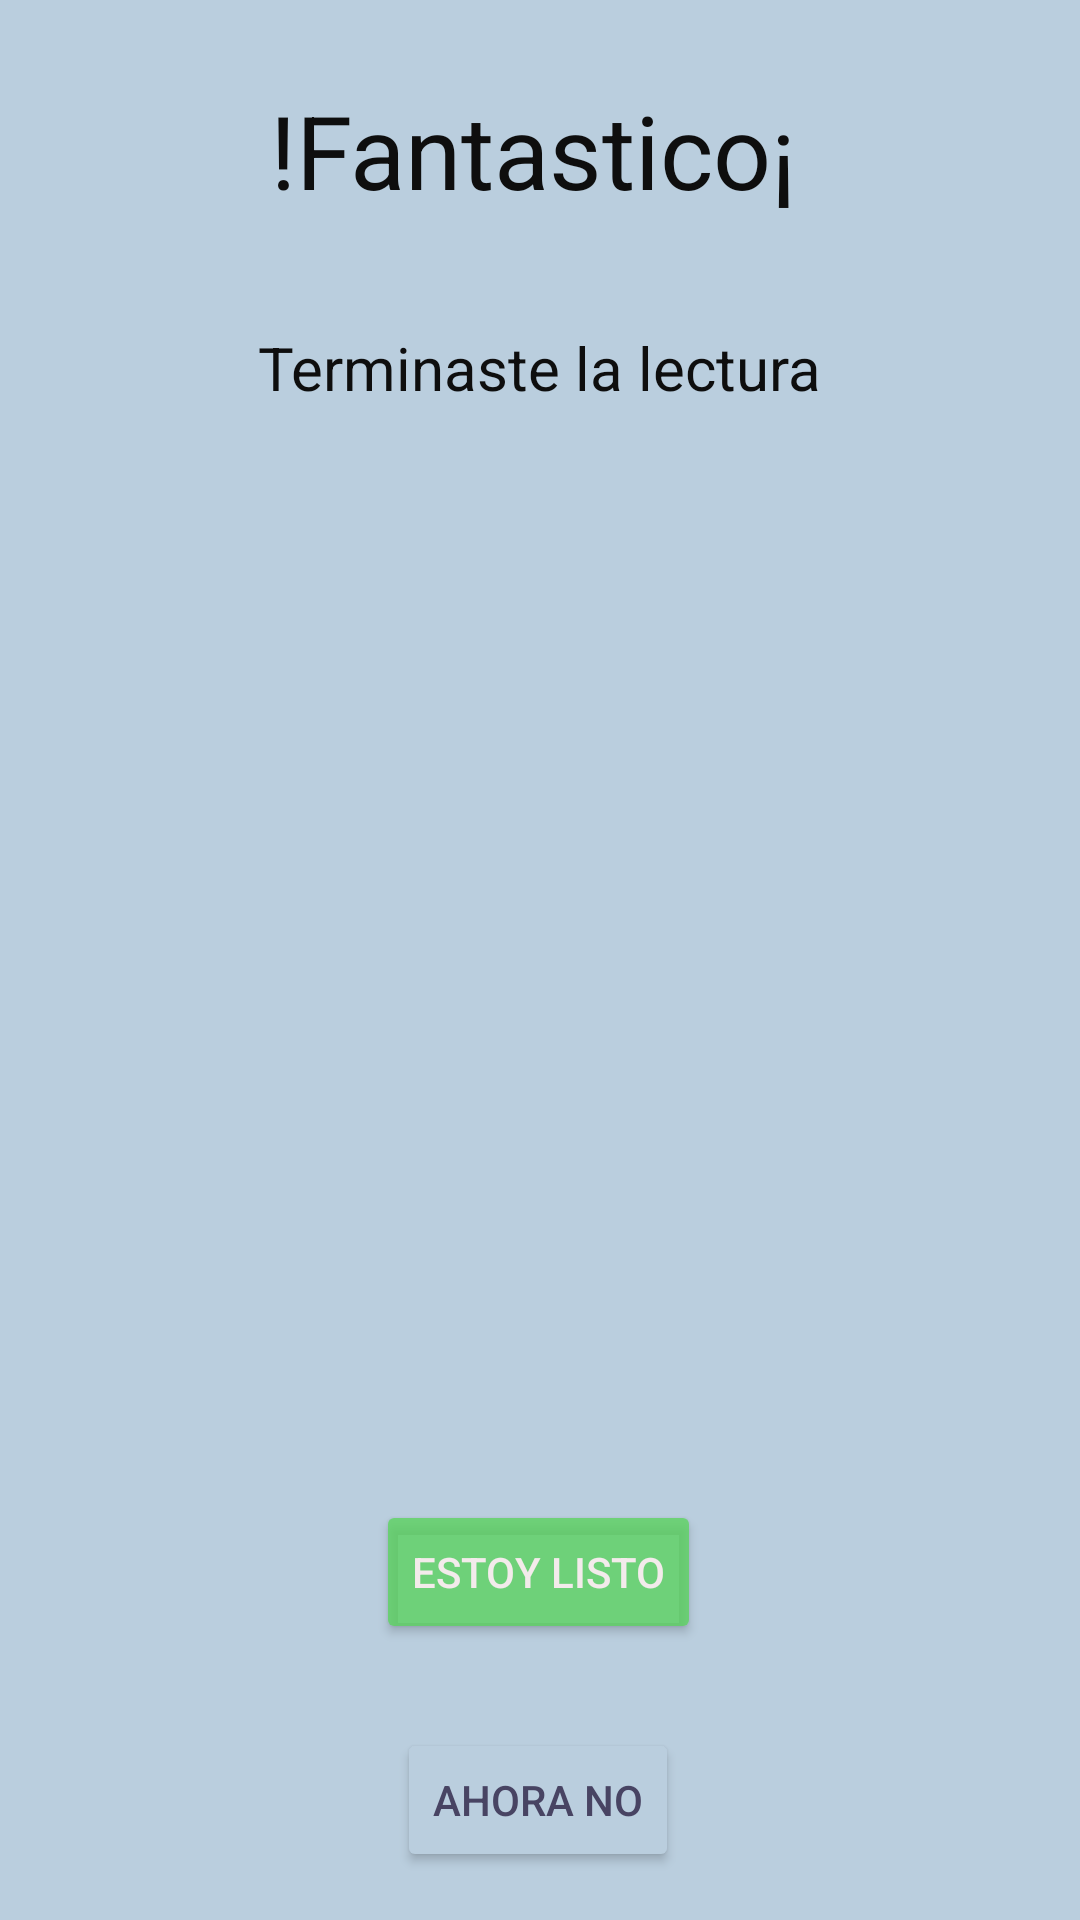

This screen was rendered from an Android layout file. Write that file and the resources it references.
<!-- AndroidManifest.xml: application theme Theme.BottomNavigationJava -->
<!-- res/layout/activity_fantastico.xml -->
<?xml version="1.0" encoding="utf-8"?>
<androidx.constraintlayout.widget.ConstraintLayout xmlns:android="http://schemas.android.com/apk/res/android"
    xmlns:app="http://schemas.android.com/apk/res-auto"
    xmlns:tools="http://schemas.android.com/tools"
    android:layout_width="match_parent"
    android:layout_height="match_parent"
    android:background="@color/AzulGrisáceo">

    <ImageView
        android:id="@+id/cerrar"
        android:layout_width="30dp"
        android:layout_height="20dp"
        app:layout_constraintBottom_toBottomOf="parent"
        app:layout_constraintEnd_toEndOf="parent"
        app:layout_constraintHorizontal_bias="0.041"
        app:layout_constraintStart_toStartOf="parent"
        app:layout_constraintTop_toTopOf="parent"
        app:layout_constraintVertical_bias="0.05"
        app:srcCompat="@drawable/cerrar" />

    <TextView
        android:id="@+id/textView2"
        android:layout_width="wrap_content"
        android:layout_height="wrap_content"
        android:layout_marginBottom="24dp"
        android:gravity="center"
        android:text="!Fantastico¡"
        android:textColor="#0E0E0E"
        android:textSize="34sp"
        app:layout_constraintBottom_toTopOf="@+id/textView3"
        app:layout_constraintEnd_toEndOf="parent"
        app:layout_constraintHorizontal_bias="0.489"
        app:layout_constraintStart_toStartOf="parent"
        tools:ignore="MissingConstraints" />

    <TextView
        android:id="@+id/textView3"
        android:layout_width="258dp"
        android:layout_height="52dp"
        android:layout_marginBottom="64dp"
        android:gravity="center"
        android:text="Terminaste la lectura"
        android:textColor="#0E0E0E"
        android:textSize="20sp"
        app:layout_constraintBottom_toTopOf="@+id/button3"
        app:layout_constraintEnd_toEndOf="parent"
        app:layout_constraintHorizontal_bias="0.496"
        app:layout_constraintStart_toStartOf="parent"
        tools:ignore="MissingConstraints" />

    <Button
        android:id="@+id/button3"
        android:layout_width="214dp"
        android:layout_height="214dp"
        android:background="@drawable/celebrar"
        app:layout_constraintBottom_toBottomOf="parent"
        app:layout_constraintEnd_toEndOf="parent"
        app:layout_constraintStart_toStartOf="parent"
        app:layout_constraintTop_toTopOf="parent"
        app:layout_constraintVertical_bias="0.499" />

    <TextView
        android:id="@+id/textView5"
        android:layout_width="176dp"
        android:layout_height="0dp"
        android:layout_marginTop="511dp"
        android:layout_marginBottom="98dp"
        android:gravity="center"
        android:text="¿Listo para practicar lo que aprendiste?"
        android:textColor="#0E0E0E"
        android:textSize="15sp"
        app:layout_constraintBottom_toTopOf="@+id/button2"
        app:layout_constraintEnd_toEndOf="parent"
        app:layout_constraintHorizontal_bias="0.505"
        app:layout_constraintStart_toStartOf="parent"
        app:layout_constraintTop_toTopOf="parent"
        tools:ignore="MissingConstraints" />

    <Button
        android:id="@+id/button"
        android:layout_width="wrap_content"
        android:layout_height="wrap_content"
        android:layout_marginBottom="92dp"
        android:backgroundTint="#C95BD35F"
        android:text="Estoy listo"
        android:textColor="#F3EBEB"
        app:layout_constraintBottom_toBottomOf="parent"
        app:layout_constraintEnd_toEndOf="parent"
        app:layout_constraintHorizontal_bias="0.498"
        app:layout_constraintStart_toStartOf="parent" />

    <Button
        android:id="@+id/button2"
        android:layout_width="wrap_content"
        android:layout_height="wrap_content"
        android:layout_marginBottom="16dp"
        android:backgroundTint="@color/AzulGrisáceo"
        android:text="Ahora no"
        android:textColor="@color/MoradoOscuro"
        app:layout_constraintBottom_toBottomOf="parent"
        app:layout_constraintEnd_toEndOf="parent"
        app:layout_constraintHorizontal_bias="0.498"
        app:layout_constraintStart_toStartOf="parent"
        app:layout_constraintTop_toBottomOf="@+id/textView5" />

</androidx.constraintlayout.widget.ConstraintLayout>
<!-- resources referenced by this layout -->
<resources>
  <color name="MoradoOscuro">#484463</color>
  <style name="Theme.BottomNavigationJava" parent="Theme.MaterialComponents.DayNight.NoActionBar">
          
          <item name="colorPrimary">@color/purple_500</item>
          <item name="colorPrimaryVariant">@color/white</item>
          <item name="colorOnPrimary">@color/white</item>
          
          <item name="colorSecondary">@color/teal_200</item>
          <item name="colorSecondaryVariant">@color/teal_700</item>
          <item name="colorOnSecondary">@color/black_900</item>
          
          <item name="android:statusBarColor" tools:targetApi="l">?attr/colorPrimaryVariant</item>
      </style>
  <color name="purple_500">#FF6200EE</color>
  <color name="white">#FFFFFFFF</color>
  <color name="teal_200">#FF03DAC5</color>
  <color name="teal_700">#FF018786</color>
  <color name="black_900">#FF000000</color>
</resources>
